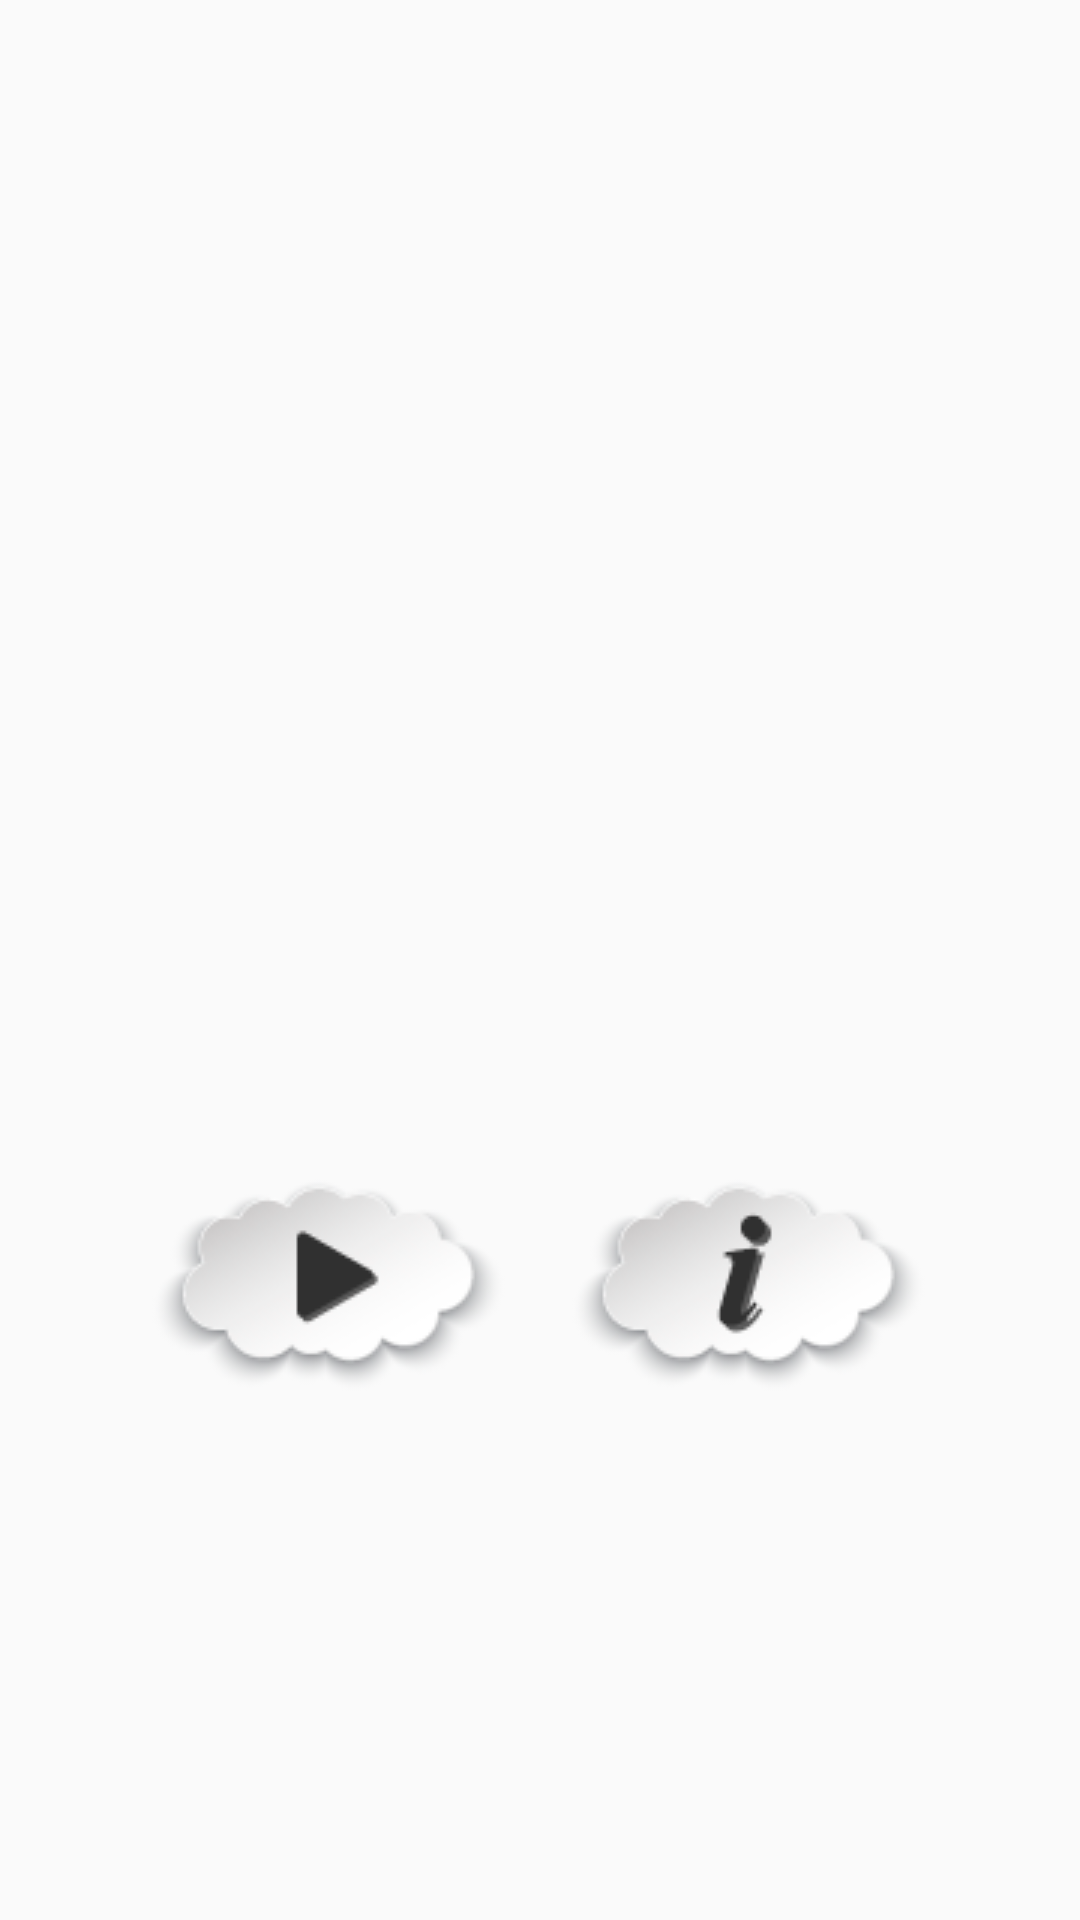

Layout XML and referenced resources for this Android screen:
<!-- AndroidManifest.xml: application theme AppTheme -->
<!-- res/layout/home_screen.xml -->
<?xml version="1.0" encoding="utf-8"?>
<android.support.constraint.ConstraintLayout xmlns:android="http://schemas.android.com/apk/res/android"
    xmlns:app="http://schemas.android.com/apk/res-auto"
    xmlns:tools="http://schemas.android.com/tools"
    android:id="@+id/home_screen"
    android:layout_width="match_parent"
    android:layout_height="match_parent"
    tools:context="com.example.lenovo.larapp_deneme.HomeScreen">

    <LinearLayout
        android:layout_width="fill_parent"
        android:layout_height="fill_parent"
        android:gravity="center_vertical|center_horizontal|center"
        android:orientation="vertical"
        tools:layout_editor_absoluteX="0dp"
        tools:layout_editor_absoluteY="0dp">

        <LinearLayout
            android:layout_width="wrap_content"
            android:layout_height="wrap_content"
            android:gravity="center_vertical|center_horizontal|center"
            android:orientation="horizontal"
            tools:layout_editor_absoluteX="8dp"
            tools:layout_editor_absoluteY="8dp">

        </LinearLayout>

        <ImageButton
            android:id="@+id/imageButton2"
            android:layout_width="300dp"
            android:layout_height="200dp"
            android:background="@android:color/transparent"
            tools:layout_editor_absoluteX="-903dp"
            tools:layout_editor_absoluteY="112dp" />

        <Button
            android:id="@+id/button2"
            android:layout_width="200dp"
            android:layout_height="20dp"
            android:background="@android:color/transparent" />

        <LinearLayout
            android:layout_width="wrap_content"
            android:layout_height="wrap_content"
            android:gravity="center"
            android:orientation="horizontal"
            tools:layout_editor_absoluteX="0dp"
            tools:layout_editor_absoluteY="0dp">

            <ImageButton
                android:id="@+id/play"
                android:layout_width="wrap_content"
                android:layout_height="wrap_content"
                android:background="@android:color/transparent"
                app:srcCompat="@drawable/play"
                tools:layout_editor_absoluteX="16dp"
                tools:layout_editor_absoluteY="53dp" />

            <Button
                android:id="@+id/button6"
                android:layout_width="20dp"
                android:layout_height="20dp"
                android:layout_weight="1"
                android:background="@android:color/transparent" />

            <ImageButton
                android:id="@+id/about"
                android:layout_width="wrap_content"
                android:layout_height="wrap_content"
                android:background="@android:color/transparent"
                app:srcCompat="@drawable/about"
                tools:layout_editor_absoluteX="396dp"
                tools:layout_editor_absoluteY="53dp" />
        </LinearLayout>
    </LinearLayout>

</android.support.constraint.ConstraintLayout>
<!-- resources referenced by this layout -->
<resources>
  <!-- drawable about: png bitmap (drawable, 8646 bytes) -->
  <!-- drawable play: png bitmap (drawable, 8349 bytes) -->
  <style name="AppTheme" parent="Theme.AppCompat.Light.DarkActionBar">
          
          <item name="colorPrimary">@color/colorPrimary</item>
          <item name="colorPrimaryDark">@color/colorPrimaryDark</item>
          <item name="colorAccent">@color/colorAccent</item>
          <item name="android:windowFullscreen">true</item>
          <item name="android:windowContentOverlay">@null</item>
          <item name="windowNoTitle">true</item>
      </style>
  <color name="colorPrimary">#3F51B5</color>
  <color name="colorPrimaryDark">#303F9F</color>
  <color name="colorAccent">#FF4081</color>
</resources>
